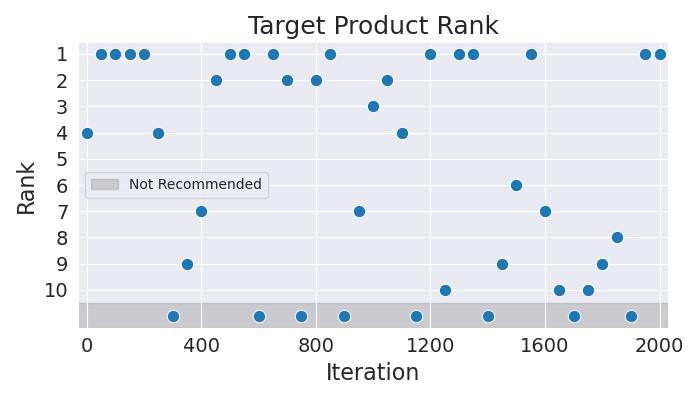

Values plotted in this chart, from the file beside it:
Iteration, Rank
0, 4
50, 1
100, 1
150, 1
200, 1
250, 4
300, 11
350, 9
400, 7
450, 2
500, 1
550, 1
600, 11
650, 1
700, 2
750, 11
800, 2
850, 1
900, 11
950, 7
1000, 3
1050, 2
1100, 4
1150, 11
1200, 1
1250, 10
1300, 1
1350, 1
1400, 11
1450, 9
1500, 6
1550, 1
1600, 7
1650, 10
1700, 11
1750, 10
1800, 9
1850, 8
1900, 11
1950, 1
2000, 1
